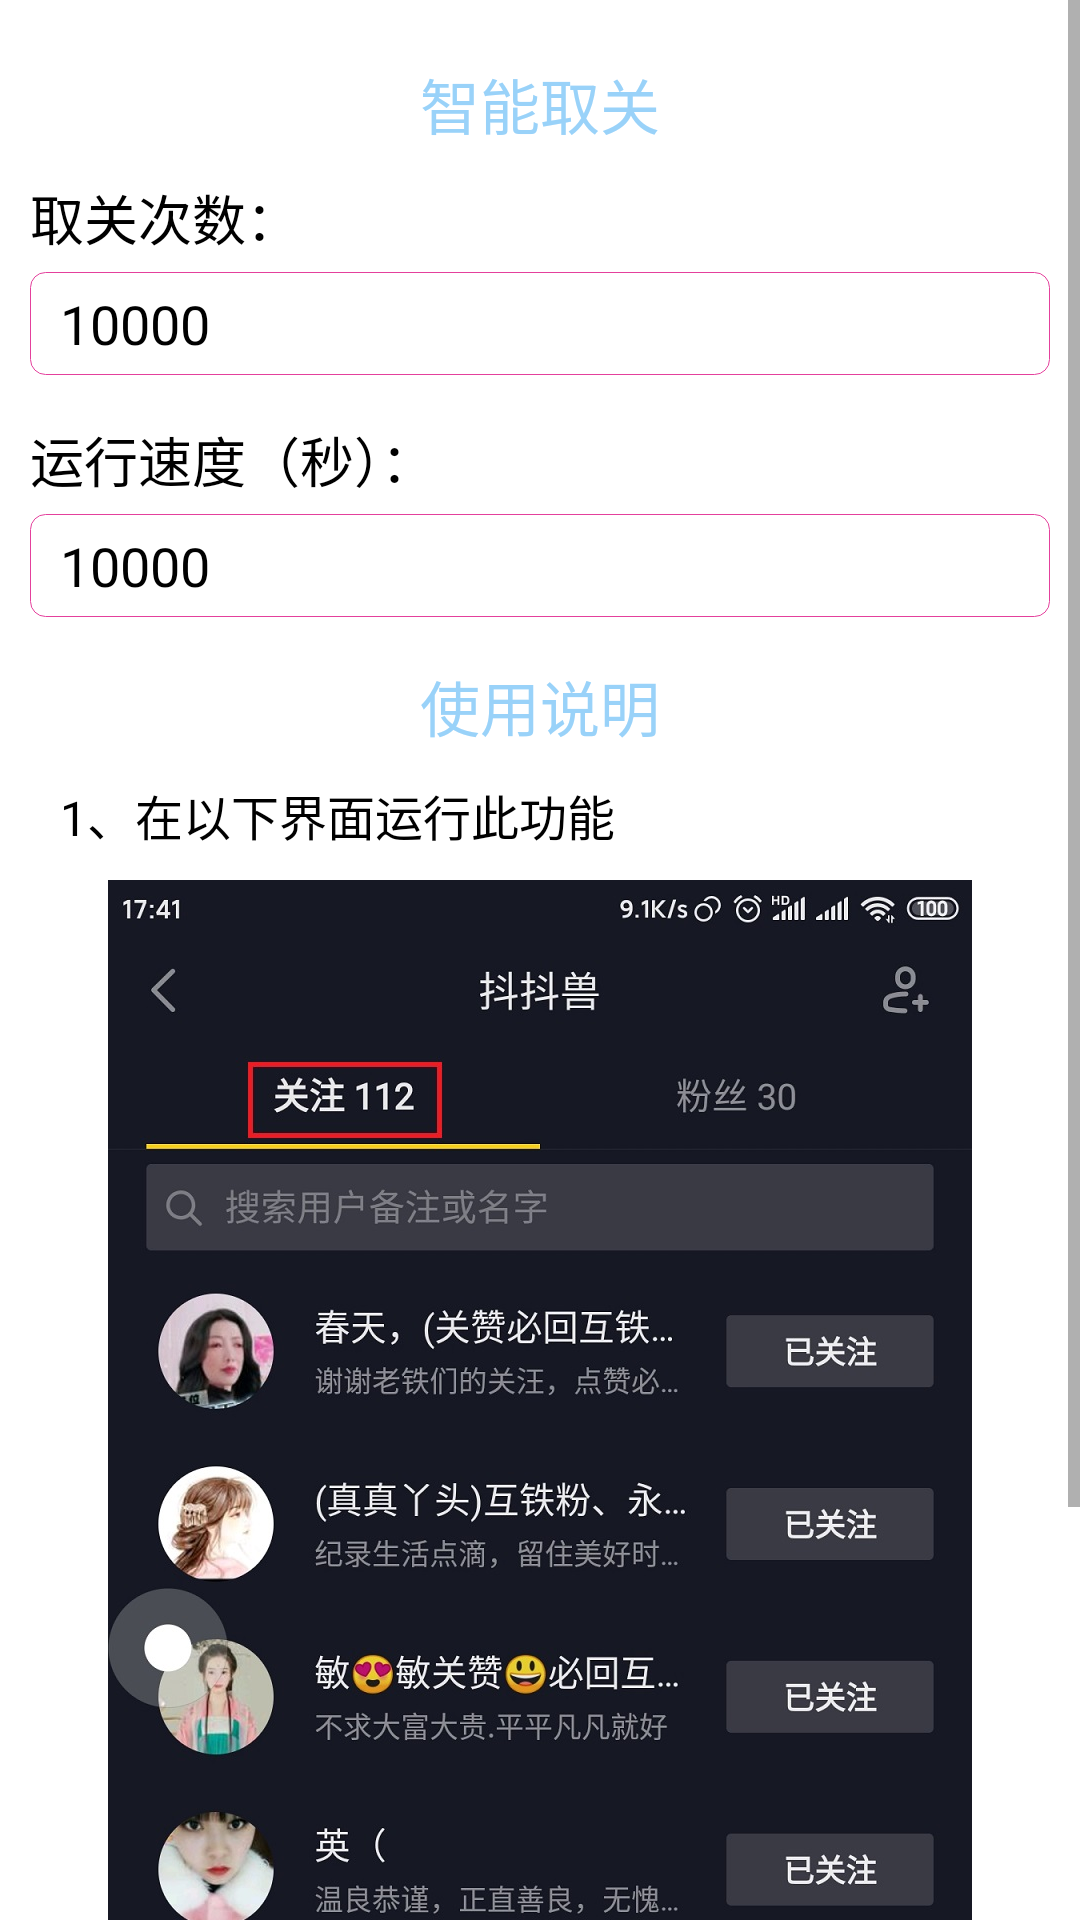

Layout XML and referenced resources for this Android screen:
<!-- AndroidManifest.xml: application theme AppTheme -->
<!-- res/layout/activity_dy_qu_guan.xml -->
<?xml version="1.0" encoding="utf-8"?>
<RelativeLayout android:background="#ffffffff" android:layout_width="fill_parent" android:layout_height="fill_parent"
  xmlns:android="http://schemas.android.com/apk/res/android">
    <ScrollView android:layout_width="fill_parent" android:layout_height="fill_parent">
        <LinearLayout android:gravity="left" android:orientation="vertical" android:padding="10.0dip" android:layout_width="fill_parent" android:layout_height="wrap_content">
            <TextView android:textSize="20.0sp" android:textColor="#ff99d2f9" android:gravity="center" android:paddingTop="10.0dip" android:layout_width="fill_parent" android:layout_height="wrap_content" android:text="智能取关" />
            <TextView android:textSize="18.0sp" android:textColor="#ff000000" android:layout_width="wrap_content" android:layout_height="wrap_content" android:layout_marginTop="10.0dip" android:text="取关次数：" />
            <EditText android:textSize="18.0sp" android:textColor="#ff000000" android:gravity="left" android:id="@id/guanCount" android:background="@drawable/edit_bg" android:paddingLeft="10.0dip" android:paddingTop="5.0dip" android:paddingRight="10.0dip" android:paddingBottom="5.0dip" android:layout_width="fill_parent" android:layout_height="wrap_content" android:layout_marginTop="5.0dip" android:layout_marginBottom="5.0dip" android:text="10000" android:inputType="number" />
            <TextView android:textSize="18.0sp" android:textColor="#ff000000" android:layout_width="wrap_content" android:layout_height="wrap_content" android:layout_marginTop="10.0dip" android:text="运行速度（秒）：" />
            <EditText android:textSize="18.0sp" android:textColor="#ff000000" android:gravity="left" android:id="@id/runSpeed" android:background="@drawable/edit_bg" android:paddingLeft="10.0dip" android:paddingTop="5.0dip" android:paddingRight="10.0dip" android:paddingBottom="5.0dip" android:layout_width="fill_parent" android:layout_height="wrap_content" android:layout_marginTop="5.0dip" android:layout_marginBottom="5.0dip" android:text="10000" android:inputType="number" />
            <TextView android:textSize="20.0sp" android:textColor="#ff99d2f9" android:gravity="center" android:paddingTop="10.0dip" android:layout_width="fill_parent" android:layout_height="wrap_content" android:text="使用说明" />
            <TextView android:textSize="16.0sp" android:textColor="#ff000000" android:padding="10.0dip" android:layout_width="fill_parent" android:layout_height="wrap_content" android:text="1、在以下界面运行此功能" />
            <ImageView android:layout_width="fill_parent" android:layout_height="wrap_content" android:src="@drawable/img_dy_qu_guan" />
        </LinearLayout>
    </ScrollView>
</RelativeLayout>
<!-- resources referenced by this layout -->
<resources>
  <!-- drawable edit_bg (drawable) -->
  <?xml version="1.0" encoding="utf-8"?>
  <shape
    xmlns:android="http://schemas.android.com/apk/res/android">
      <stroke android:width="1.0px" android:color="#ffe4409c" />
      <corners android:radius="5.0dip" />
  </shape>
  <!-- drawable img_dy_qu_guan: jpg bitmap (drawable-xxhdpi, 205922 bytes) -->
  <style name="AppTheme" parent="@style/Theme.AppCompat.Light.NoActionBar" />
</resources>
